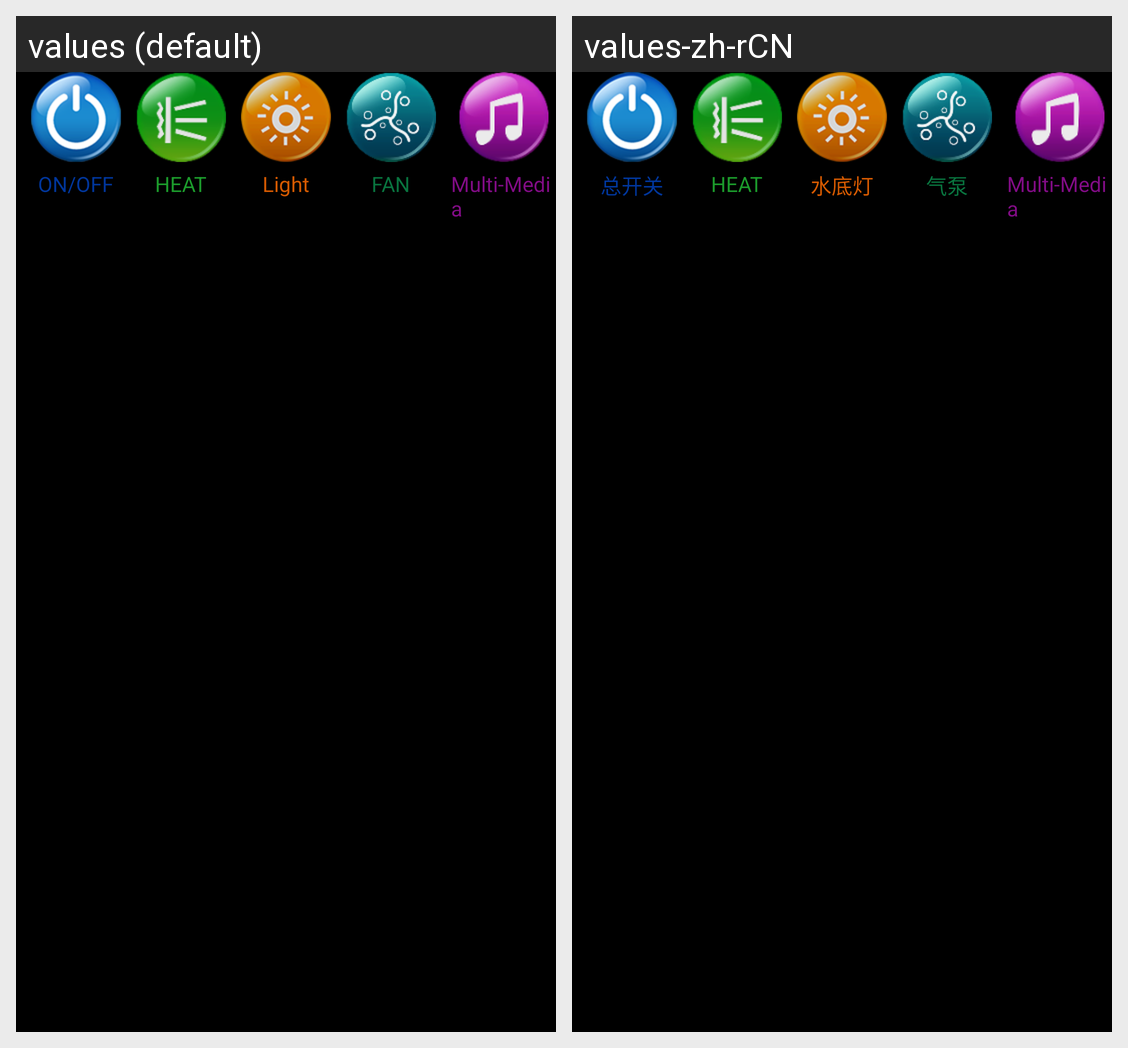

The same Android screen rendered under two of its app's locales, left to right. List the strings drawn on it with the default value and each locale's translation.
Android screen res/layout/layout_guangbo.xml rendered under 2 locales, left to right: values (default), values-zh-rCN. Device: Nexus 5 (rendered at 1080×1920; each locale shown at half size, 540×960, under a caption strip naming it); theme android:Theme.NoTitleBar.
Strings drawn on this screen, with the default value and each locale's value (text and hints the layout hard-codes, and strings that could not be matched under every locale, appear in the picture but are not listed):

set
  values: ON/OFF
  values-zh-rCN: 总开关

light
  values: Light
  values-zh-rCN: 水底灯

fan
  values: FAN
  values-zh-rCN: 气泵
